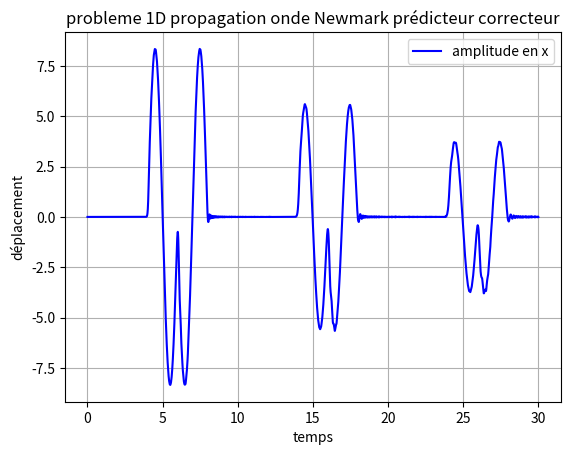

Python code for this plot:
# -*- coding: utf-8 -*-
"""
Created on Tue Nov  5 08:58:42 2024

@author: Utilisateur
"""

import numpy as np
import matplotlib.pyplot as plt
import matplotlib.animation as animation

c=1
dt=0.0010
dx=0.01
alpha=c*dt/dx
print("alpha=",alpha)
Longueur=10
duree=30

f=0.5
periode=1/f
x=Longueur/2
exemplepoint=1
amplitude=10
diracIndice=int(x//dx)
L=int(Longueur/dx)
N=int(duree/dt)

# etablissement de la matrice K issue de la discrétisation d'ordre 2 d'espace
diagoinf=np.ones(L-1)
diagoprincipale=-2*np.ones(L)
K=-(c/dx)**2*(np.diag(diagoprincipale)+np.diag(diagoinf,-1)+np.diag(diagoinf,1))
K[0,0]=0
K[0,1]=0
K[L-1,L-1]=0
K[L-1,L-2]=0

# etablissement de la matrice contenant la force en sinus porte
dirac=np.array([0 for i in range(L)])
dirac[diracIndice]=1
dirac=dirac.reshape(L,1)
t = np.linspace(0, duree, N)
F=amplitude*np.sin(2* np.pi * t / periode) * (t <= periode)
F=F.reshape(1,N)
DiracF=np.dot(dirac,F)

U=np.zeros((L,N))
acc=np.zeros((L,1))
v_pred=np.zeros((L,1))
v=np.zeros((L,1))
u_pred=np.zeros((L,1))
gamma=1/2
beta=0
def condition(t,A,f):
    omega=f*2*np.pi
    T=1/f
    valeur=A*np.sin(omega*t) *(t<=T)
    return valeur


ua=[condition(i*dt,amplitude,f) for i in range(int(duree/dt)+1)]
#resolution avec algo de newmark
for n in range(1,N):    
    v_pred[:,0], u_pred[:,0]=v[:,0]+dt*(1-gamma)*acc[:,0], U[:,n-1]+dt*v[:,0]+(dt**2)*0.5*(1-2*beta)*acc[:,0]
    
    #calcul accéleration
    acc[:,0]=-np.dot(K,u_pred[:,0])
    
    #corections
    U[:,n]=(beta*dt**2)*acc[:,0]+u_pred[:,0]
    v[:,0]=v_pred[:,0]+gamma*dt*acc[:,0]
    U[diracIndice,n]=ua[n]


X=[i*dx for i in range(L)]
plt.figure()

plt.plot(t,U[int(exemplepoint//dx),:],"b",label="amplitude en x")
plt.xlabel("temps")
plt.ylabel("déplacement")
plt.title("probleme 1D propagation onde Newmark prédicteur correcteur")
plt.grid(True)
plt.legend()
plt.show()
# plt.figure()
# plt.plot(t,DiracF[diracIndice,:],"r",label="sinus porte")
# plt.xlabel("temps")
# plt.ylabel("force")
# plt.title("probleme 1D propagation onde Newmark")
# plt.legend()
# plt.show() 

# fig, ax=plt.subplots(subplot_kw={"projection":"3d"})
# x,y=np.meshgrid(t,X)
# surf=ax.plot_surface(x,y,U)
# plt.show()

# fig=plt.figure()
# plt.xlabel("longueur")
# plt.ylabel("deplacement")
# plt.title("probleme 1D propagation onde")
# line,=plt.plot([],[])
# plt.xlim(0,Longueur)
# plt.ylim(-amplitude*0.1,amplitude*0.1)
# def animate(i):
#      line.set_data(X,U[:,i])
#      return line,
# ani = animation.FuncAnimation(fig, animate, frames=range(0, N, 100), interval=10, blit=True, repeat=False)

# # Enregistrement de l'animation
# ani.save("propagation_ondes_Newmark_predicteur_corecteur.mp4", writer="ffmpeg", fps=30)
# plt.show()